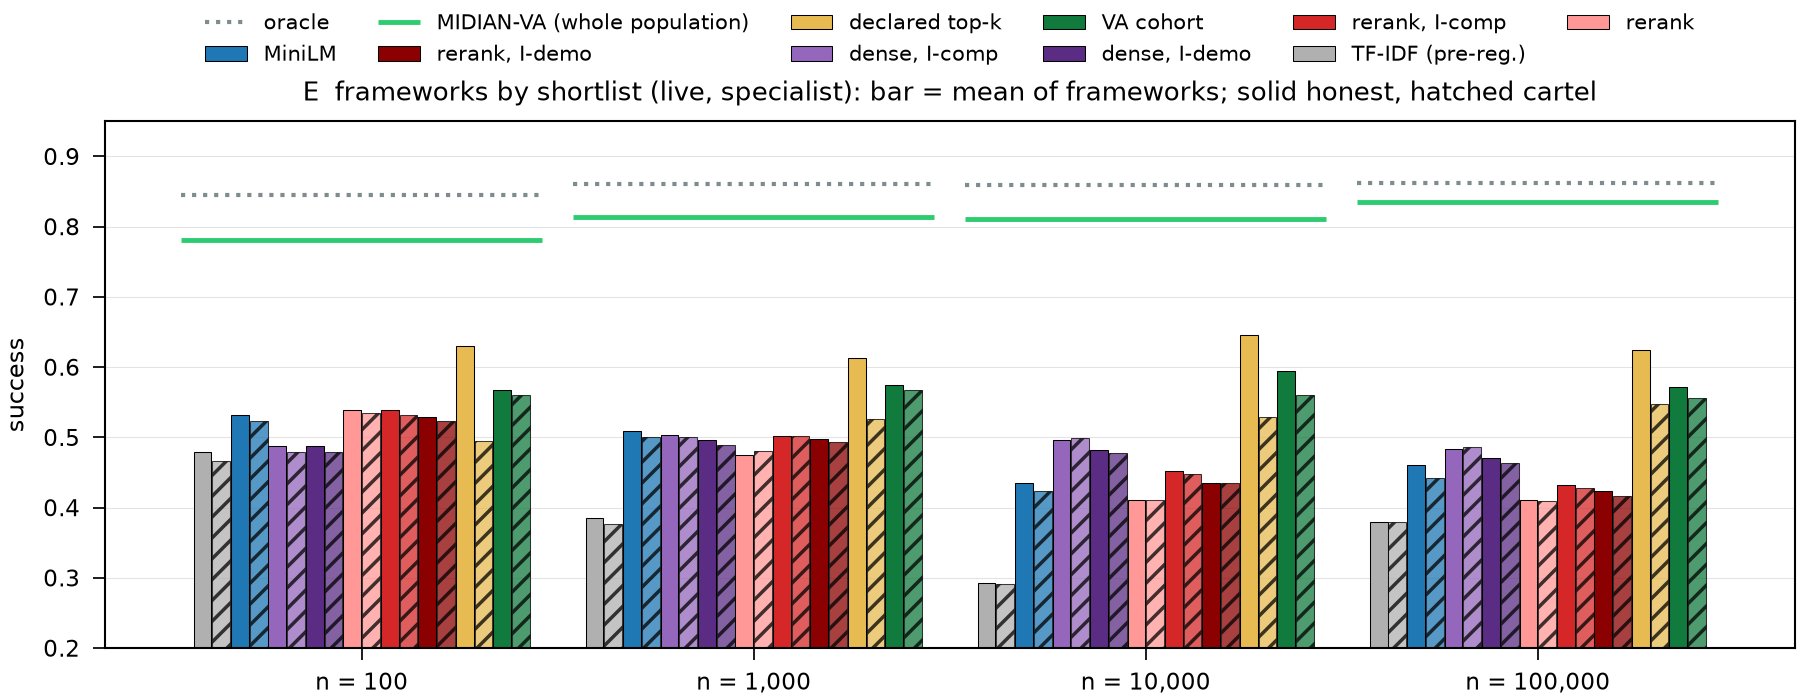

Values plotted in this chart, from the file beside it:
n, regime, shortlist, mean, best, k, star
100, beta0, declared, 0.6307, 0.65, 10, False
100, beta0, dense_icomp, 0.4884, 0.587, 10, False
100, beta0, dense_idemo, 0.4884, 0.585, 10, False
100, beta0, embed, 0.5319, 0.6111, 10, False
100, beta0, sota, 0.5389, 0.6037, 10, False
100, beta0, sota_icomp, 0.5392, 0.6127, 10, False
100, beta0, sota_idemo, 0.529, 0.6123, 10, False
100, beta0, tfidf, 0.4794, 0.5559, 10, False
100, beta0, va_cohort, 0.5676, 0.6482, 10, False
100, cartel, declared, 0.4944, 0.5103, 10, False
100, cartel, dense_icomp, 0.4791, 0.5257, 10, False
100, cartel, dense_idemo, 0.4794, 0.517, 10, False
100, cartel, embed, 0.5233, 0.5532, 10, False
100, cartel, sota, 0.5352, 0.5661, 10, False
100, cartel, sota_icomp, 0.532, 0.5703, 10, False
100, cartel, sota_idemo, 0.5235, 0.573, 10, False
100, cartel, tfidf, 0.467, 0.4844, 10, False
100, cartel, va_cohort, 0.5597, 0.6103, 10, False
1000, beta0, bm25, 0.4229, 0.5321, 9, False
1000, beta0, declared, 0.6132, 0.6263, 10, False
1000, beta0, dense, 0.4629, 0.5947, 10, False
1000, beta0, dense_icomp, 0.5032, 0.6087, 10, False
1000, beta0, dense_idemo, 0.4964, 0.6163, 10, False
1000, beta0, embed, 0.5088, 0.6315, 10, False
1000, beta0, sota, 0.4748, 0.5131, 9, False
1000, beta0, sota_icomp, 0.5024, 0.593, 10, False
1000, beta0, sota_idemo, 0.4976, 0.5903, 10, False
1000, beta0, tfidf, 0.3846, 0.4313, 10, False
1000, beta0, va_cohort, 0.5742, 0.6593, 10, False
1000, cartel, declared, 0.5259, 0.551, 10, False
1000, cartel, dense_icomp, 0.5001, 0.573, 10, False
1000, cartel, dense_idemo, 0.4897, 0.5507, 10, False
1000, cartel, embed, 0.5, 0.5598, 10, False
1000, cartel, sota, 0.4813, 0.5398, 10, False
1000, cartel, sota_icomp, 0.5013, 0.5797, 10, False
1000, cartel, sota_idemo, 0.4939, 0.5507, 10, False
1000, cartel, tfidf, 0.3766, 0.4109, 10, False
1000, cartel, va_cohort, 0.5678, 0.6211, 10, False
10000, beta0, declared, 0.6462, 0.6756, 10, False
10000, beta0, dense_icomp, 0.4968, 0.6078, 10, False
10000, beta0, dense_idemo, 0.4823, 0.62, 10, False
10000, beta0, embed, 0.4352, 0.5711, 10, False
10000, beta0, sota, 0.4107, 0.5156, 10, False
10000, beta0, sota_icomp, 0.4528, 0.5589, 10, False
10000, beta0, sota_idemo, 0.4348, 0.5344, 10, False
10000, beta0, tfidf, 0.2928, 0.3667, 10, False
10000, beta0, va_cohort, 0.5947, 0.6778, 10, False
10000, cartel, declared, 0.5289, 0.5544, 10, False
10000, cartel, dense_icomp, 0.4996, 0.6233, 10, False
10000, cartel, dense_idemo, 0.4784, 0.5822, 10, False
10000, cartel, embed, 0.4232, 0.4856, 10, False
10000, cartel, sota, 0.4113, 0.4878, 10, False
10000, cartel, sota_icomp, 0.4483, 0.5322, 10, False
10000, cartel, sota_idemo, 0.4352, 0.5256, 10, False
10000, cartel, tfidf, 0.2916, 0.3522, 10, False
10000, cartel, va_cohort, 0.5599, 0.63, 10, False
100000, beta0, declared, 0.6244, 0.6578, 9, False
100000, beta0, dense_icomp, 0.4833, 0.6267, 9, False
100000, beta0, dense_idemo, 0.4702, 0.6189, 10, False
100000, beta0, embed, 0.461, 0.6011, 9, False
... 14 more rows
